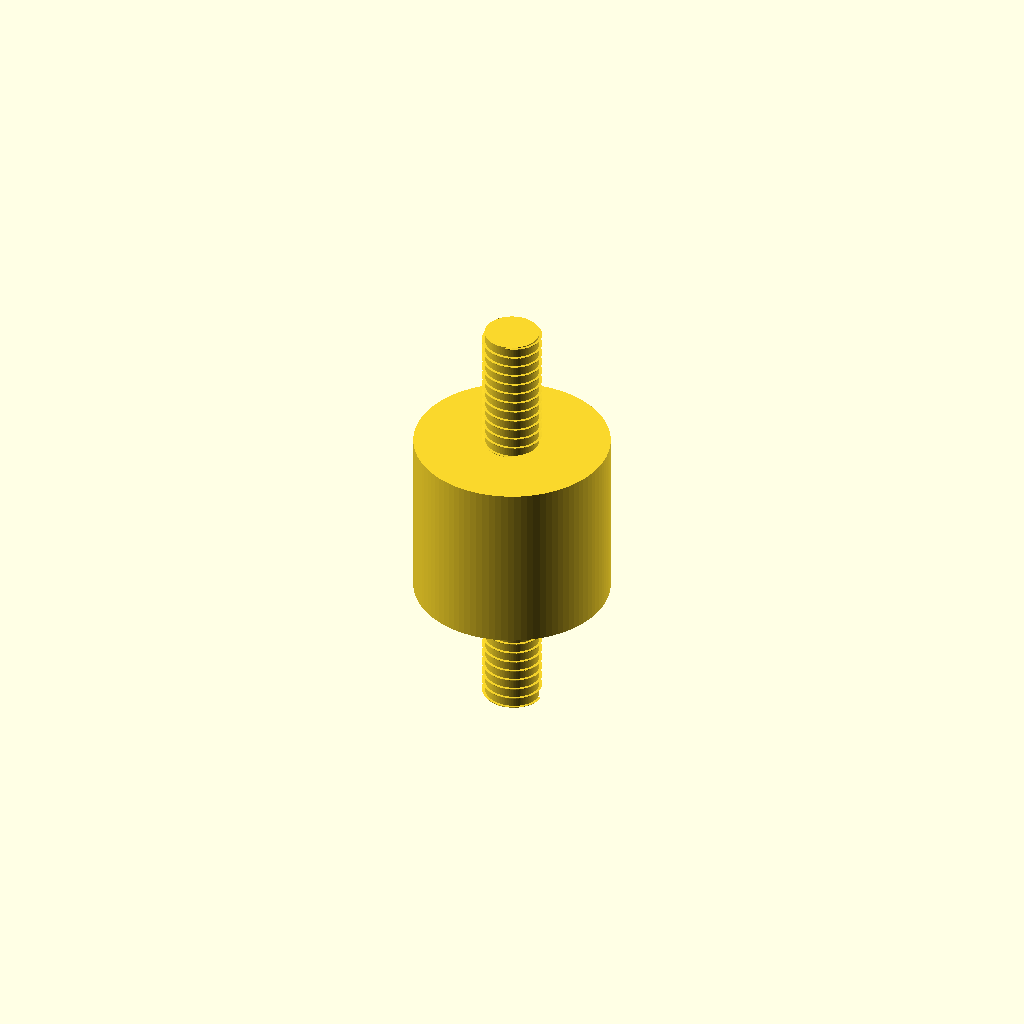
Cell 1: the model at its default parameters.
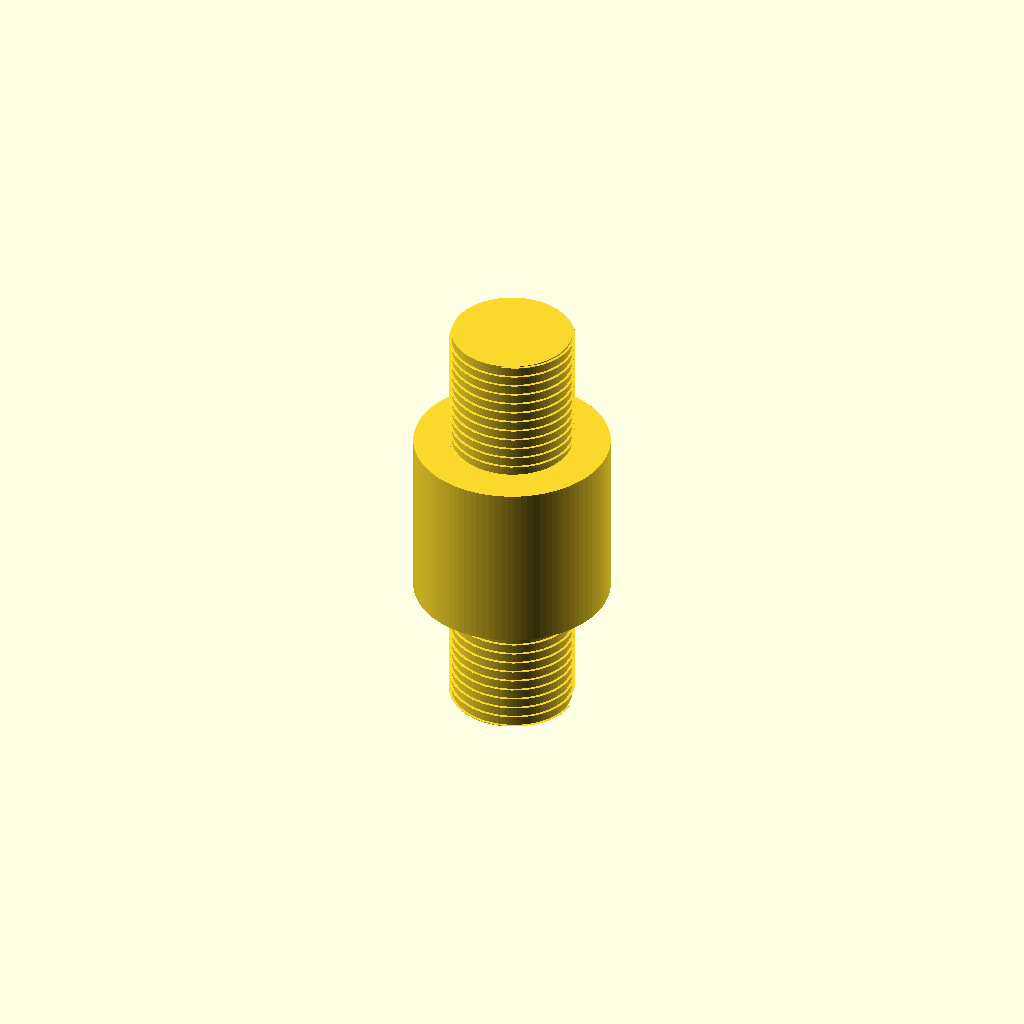
Cell 2: the same model with thread_diameter_mm = 6.
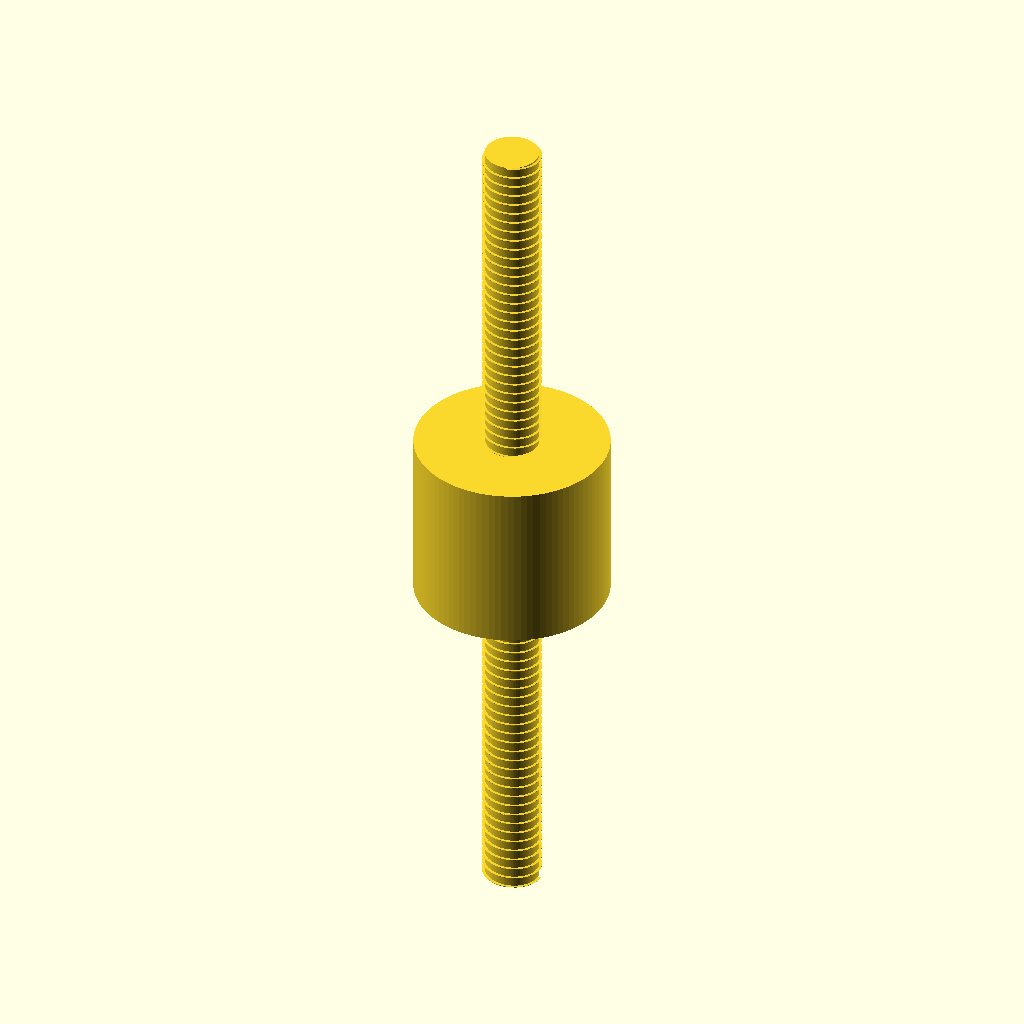
Cell 3 — length_mm set to 40, the other parameters unchanged.
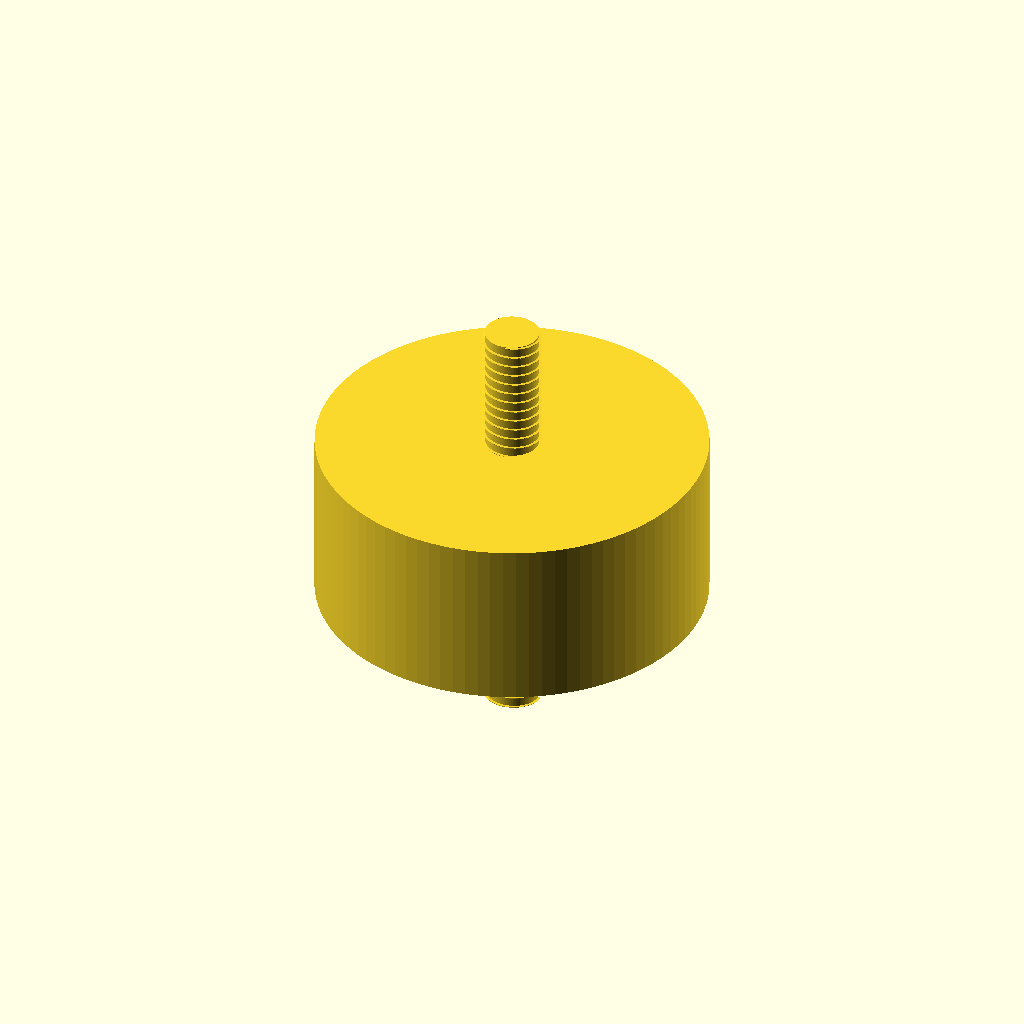
Cell 4: outer_diameter_mm = 18 (everything else at default).
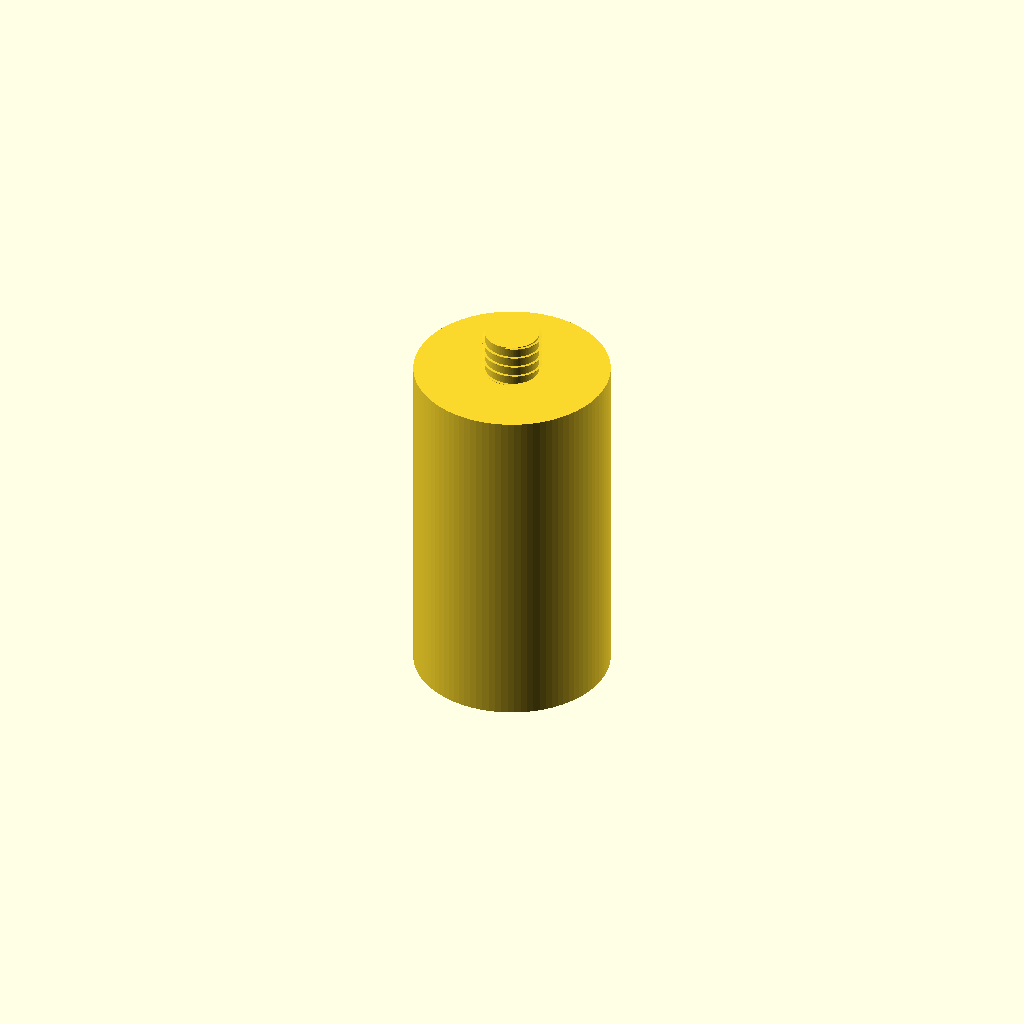
Cell 5: the same model with mid_body_length_mm = 16.
One fixed orthographic camera (rotation 55°, 0°, 25°; colour scheme Cornfield) for every cell.
OpenSCAD source file results/craft/scad/pillar__M3x20_nylon_hex_pillar.scad:
// Standoff pillar: M3 external thread both ends, 20mm overall length.
// "Nonemm diameter" is ambiguous; keep body diameter parametric (default 9mm).

// -------- Parameters --------
thread_diameter_mm = 3.0;          // M3 major diameter (visual)
length_mm = 20.0;                  // overall length

outer_diameter_mm = 9.0;           // "None mm" ambiguous -> parametric default 9mm
mid_body_length_mm = 8.0;          // unthreaded center section length

// Visual thread settings (not a true ISO thread; helical ridge)
thread_pitch_mm = 0.5;             // typical M3 pitch
thread_depth_mm = 0.25;            // ridge height
thread_fn = 96;                    // smoothness for thread

interface_overlap_mm = 0.6;        // ensures one connected solid

$fn = 96;

// -------- Helpers --------
module external_thread(d_major, pitch, depth, h, center=true) {
    r_core = d_major/2 - depth;
    turns = h / pitch;

    union() {
        cylinder(r=r_core, h=h, center=center, $fn=thread_fn);

        linear_extrude(
            height=h,
            twist=turns*360,
            center=center,
            convexity=10,
            slices=max(ceil(turns*28), 28)
        )
            translate([r_core, 0, 0])
                square([depth, pitch*0.55], center=true);
    }
}

// -------- Model --------
module standoff_pillar() {
    // Ensure the center section is valid and threads fit within overall length
    mid_h = min(max(mid_body_length_mm, 0), length_mm);
    thread_h_each = (length_mm - mid_h) / 2;

    // Clamp to non-negative
    th = max(thread_h_each, 0);

    // Z positions derived from dimensions (no arbitrary numbers)
    z_top =  (mid_h/2 + th/2) - interface_overlap_mm/2;
    z_bot = -(mid_h/2 + th/2) + interface_overlap_mm/2;

    union() {
        // Center body
        cylinder(r=outer_diameter_mm/2, h=mid_h, center=true);

        // Top external thread (overlaps into body to guarantee connectivity)
        if (th > 0)
            translate([0, 0, z_top])
                external_thread(
                    thread_diameter_mm,
                    thread_pitch_mm,
                    thread_depth_mm,
                    th + interface_overlap_mm,
                    center=true
                );

        // Bottom external thread (overlaps into body to guarantee connectivity)
        if (th > 0)
            translate([0, 0, z_bot])
                external_thread(
                    thread_diameter_mm,
                    thread_pitch_mm,
                    thread_depth_mm,
                    th + interface_overlap_mm,
                    center=true
                );
    }
}

standoff_pillar();
Parameter table extracted from the source (name, type, default, range or options):
thread_diameter_mm: number, default 3
length_mm: number, default 20
outer_diameter_mm: number, default 9
mid_body_length_mm: number, default 8
thread_pitch_mm: number, default 0.5
thread_depth_mm: number, default 0.25
thread_fn: number, default 96
interface_overlap_mm: number, default 0.6
